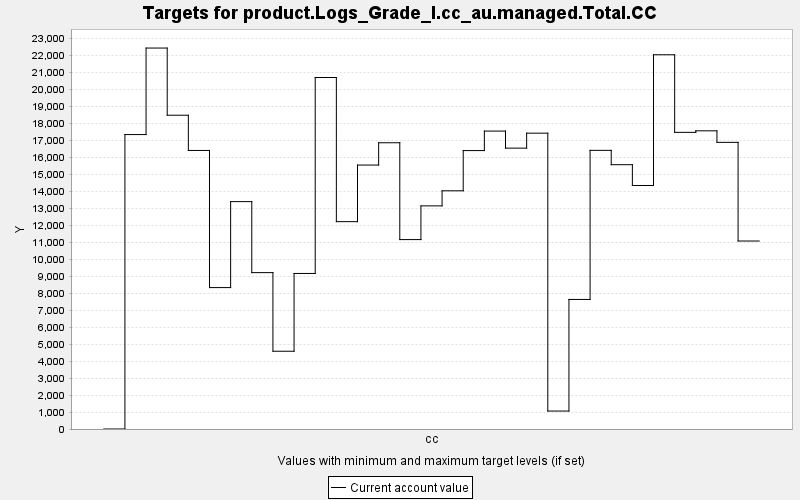

Values plotted in this chart, from the file beside it:
TARGET, PERIOD, YEAR, PERIODWIDTH, MINIMUM, MAXIMUM, MINWEIGHT, MAXWEIGHT, CURRENT, SUMMARY
product.Logs_Grade_I.cc_au.managed.Total…, 0, 0, 10.0, 0.0, 10000, 1.0, 1.0, 0.0, 0.0
product.Logs_Grade_I.cc_au.managed.Total…, 1, 10, 10.0, 0.0, 10000, 1.0, 1.0, 17334, 0.0
product.Logs_Grade_I.cc_au.managed.Total…, 2, 20, 10.0, 0.0, 10000, 1.0, 1.0, 22427, 0.0
product.Logs_Grade_I.cc_au.managed.Total…, 3, 30, 10.0, 0.0, 10000, 1.0, 1.0, 18472, 0.0
product.Logs_Grade_I.cc_au.managed.Total…, 4, 40, 10.0, 0.0, 10000, 1.0, 1.0, 16398, 0.0
product.Logs_Grade_I.cc_au.managed.Total…, 5, 50, 10.0, 0.0, 10000, 1.0, 1.0, 8325, 0.0
product.Logs_Grade_I.cc_au.managed.Total…, 6, 60, 10.0, 0.0, 10000, 1.0, 1.0, 13386, 0.0
product.Logs_Grade_I.cc_au.managed.Total…, 7, 70, 10.0, 0.0, 10000, 1.0, 1.0, 9206, 0.0
product.Logs_Grade_I.cc_au.managed.Total…, 8, 80, 10.0, 0.0, 10000, 1.0, 1.0, 4578, 0.0
product.Logs_Grade_I.cc_au.managed.Total…, 9, 90, 10.0, 0.0, 10000, 1.0, 1.0, 9156, 0.0
product.Logs_Grade_I.cc_au.managed.Total…, 10, 100, 10.0, 0.0, 10000, 1.0, 1.0, 20692, 0.0
product.Logs_Grade_I.cc_au.managed.Total…, 11, 110, 10.0, 0.0, 10000, 1.0, 1.0, 12207, 0.0
product.Logs_Grade_I.cc_au.managed.Total…, 12, 120, 10.0, 0.0, 10000, 1.0, 1.0, 15538, 0.0
product.Logs_Grade_I.cc_au.managed.Total…, 13, 130, 10.0, 0.0, 10000, 1.0, 1.0, 16851, 0.0
product.Logs_Grade_I.cc_au.managed.Total…, 14, 140, 10.0, 0.0, 10000, 1.0, 1.0, 11151, 0.0
product.Logs_Grade_I.cc_au.managed.Total…, 15, 150, 10.0, 0.0, 10000, 1.0, 1.0, 13135, 0.0
product.Logs_Grade_I.cc_au.managed.Total…, 16, 160, 10.0, 0.0, 10000, 1.0, 1.0, 14023, 0.0
product.Logs_Grade_I.cc_au.managed.Total…, 17, 170, 10.0, 0.0, 10000, 1.0, 1.0, 16391, 0.0
product.Logs_Grade_I.cc_au.managed.Total…, 18, 180, 10.0, 0.0, 10000, 1.0, 1.0, 17538, 0.0
product.Logs_Grade_I.cc_au.managed.Total…, 19, 190, 10.0, 0.0, 10000, 1.0, 1.0, 16534, 0.0
product.Logs_Grade_I.cc_au.managed.Total…, 20, 200, 10.0, 0.0, 10000, 1.0, 1.0, 17416, 0.0
product.Logs_Grade_I.cc_au.managed.Total…, 21, 210, 10.0, 0.0, 10000, 1.0, 1.0, 1057, 0.0
product.Logs_Grade_I.cc_au.managed.Total…, 22, 220, 10.0, 0.0, 10000, 1.0, 1.0, 7627, 0.0
product.Logs_Grade_I.cc_au.managed.Total…, 23, 230, 10.0, 0.0, 10000, 1.0, 1.0, 16404, 0.0
product.Logs_Grade_I.cc_au.managed.Total…, 24, 240, 10.0, 0.0, 10000, 1.0, 1.0, 15560, 0.0
product.Logs_Grade_I.cc_au.managed.Total…, 25, 250, 10.0, 0.0, 10000, 1.0, 1.0, 14335, 0.0
product.Logs_Grade_I.cc_au.managed.Total…, 26, 260, 10.0, 0.0, 10000, 1.0, 1.0, 22031, 0.0
product.Logs_Grade_I.cc_au.managed.Total…, 27, 270, 10.0, 0.0, 10000, 1.0, 1.0, 17464, 0.0
product.Logs_Grade_I.cc_au.managed.Total…, 28, 280, 10.0, 0.0, 10000, 1.0, 1.0, 17554, 0.0
product.Logs_Grade_I.cc_au.managed.Total…, 29, 290, 10.0, 0.0, 10000, 1.0, 1.0, 16874, 0.0
product.Logs_Grade_I.cc_au.managed.Total…, 30, 300, 10.0, 0.0, 10000, 1.0, 1.0, 11066, 0.0
